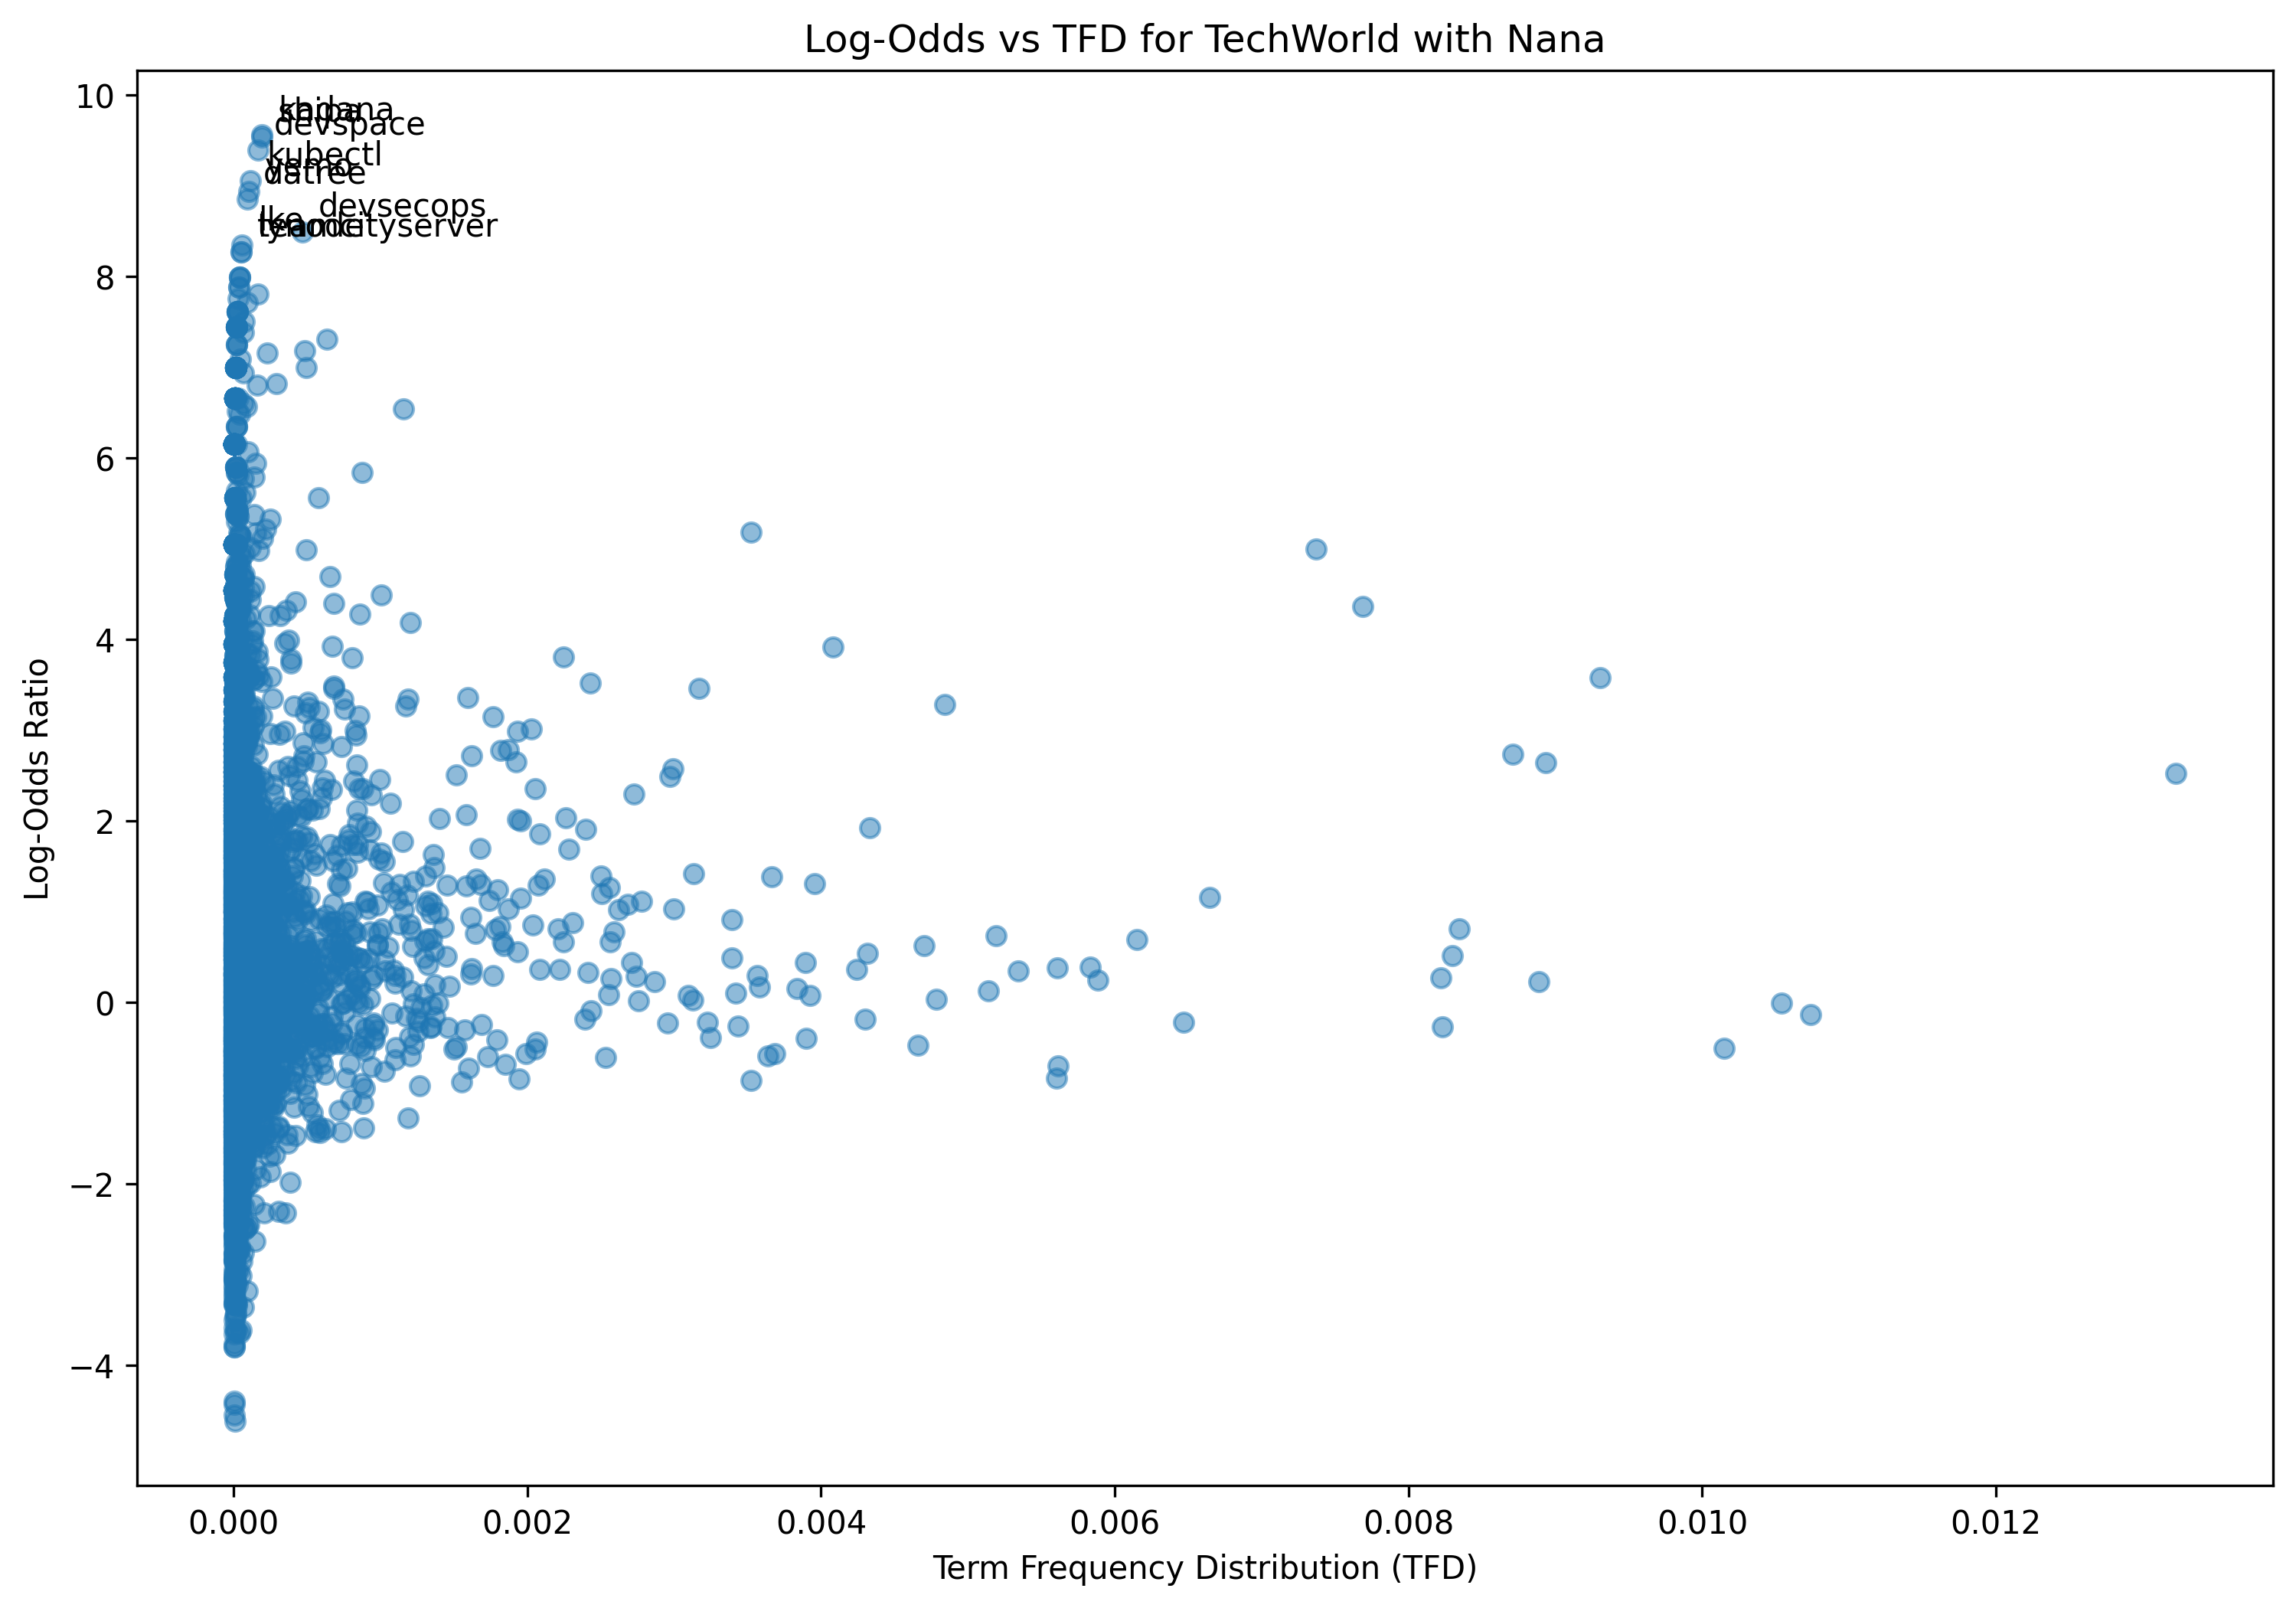

Values plotted in this chart, from the file beside it:
term, log_odds, tfd
ai, 0.8283, 0.0006927
hottest, 3.137, 1.7211111493580256e-05
topic, 0.3537, 0.0003227
tool, 1.924, 0.004333
developed, 1.74, 0.0002065
area, -0.4751, 0.0002324
including, 1.097, 0.0003184
different, 0.5439, 0.004316
field, -0.4062, 0.0004088
since, 0.09165, 0.0008046
tech, 0.6497, 0.0002108
world, -0.1513, 0.0005163
nana, 5.561, 5.1633334480740765e-05
channel, -0.02382, 0.0004733
talking, -1.075, 0.0001549
specifically, 1.164, 0.0005163
devops, 5.181, 0.003524
cloud, 1.909, 0.002397
use, 0.2707, 0.008223
case, 0.4893, 0.003391
make, -0.3947, 0.003898
interesting, 0.1196, 0.0005422
valuable, 1.535, 0.000185
decided, -0.2364, 6.0238890227530894e-05
focus, -0.03099, 0.0002237
category, -0.2913, 0.0001549
monitoring, 3.251, 0.0005163
security, 2.358, 0.002052
improvement, 1.967, 0.0002797
instead, 0.6633, 0.002246
comparing, -0.02156, 3.872500086055558e-05
random, -1.49, 0.000142
popular, 1.512, 0.0005637
plus, -1.01, 0.0004991
im, -0.837, 0.005602
give, -0.1846, 0.002392
honest, -1.748, 8.605555746790128e-06
experience, -0.01739, 0.0002797
using, 0.6914, 0.006149
actual, 0.4924, 0.0008476
project, 0.4373, 0.002711
explain, 0.5756, 0.0005077
biggest, -0.1669, 4.73305566073457e-05
fan, -0.8606, 2.151388936697532e-05
head, -0.997, 0.0001635
none, -0.4433, 0.0001033
cover, -0.009937, 0.0002625
sponsored, 0.2525, 1.2908333620185191e-05
know, -0.5941, 0.00364
motto, 1.119, 4.302777873395064e-06
concept, 1.853, 0.002083
example, 0.7301, 0.005193
practical, 1.829, 0.0003227
engineering, 2.137, 0.0005034
additional, 1.564, 0.0006755
extensive, 2.381, 7.314722384771609e-05
research, -0.2449, 6.454166810092596e-05
video, 0.09837, 0.003421
mention, 0.4793, 0.0002625
explicitly, 1.73, 0.0002926
... 6,068 more rows
